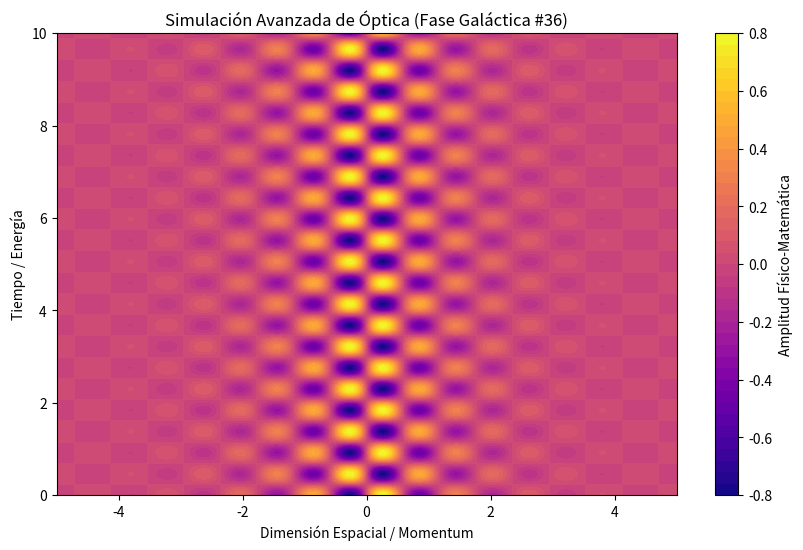

Write the Python code that produced this figure.
%matplotlib inline
# Simulación Galáctica: Óptica - Variante 36
import numpy as np
import matplotlib.pyplot as plt

# Parámetros Físicos Aleatorios
param_1 = 5.328
param_2 = 6.835
param_3 = 0.833

t = np.linspace(0, 10, 500)
x = np.linspace(-5, 5, 500)
X, T = np.meshgrid(x, t)

# Ecuación Base (Avanzada)
Z = np.sin(X * param_1) * np.cos(T * param_2) * np.exp(-np.abs(X) * param_3)

plt.figure(figsize=(10, 6))
plt.contourf(X, T, Z, 50, cmap='plasma')
plt.colorbar(label='Amplitud Físico-Matemática')
plt.title(r'Simulación Avanzada de Óptica (Fase Galáctica #36)')
plt.xlabel('Dimensión Espacial / Momentum')
plt.ylabel('Tiempo / Energía')
plt.show()
